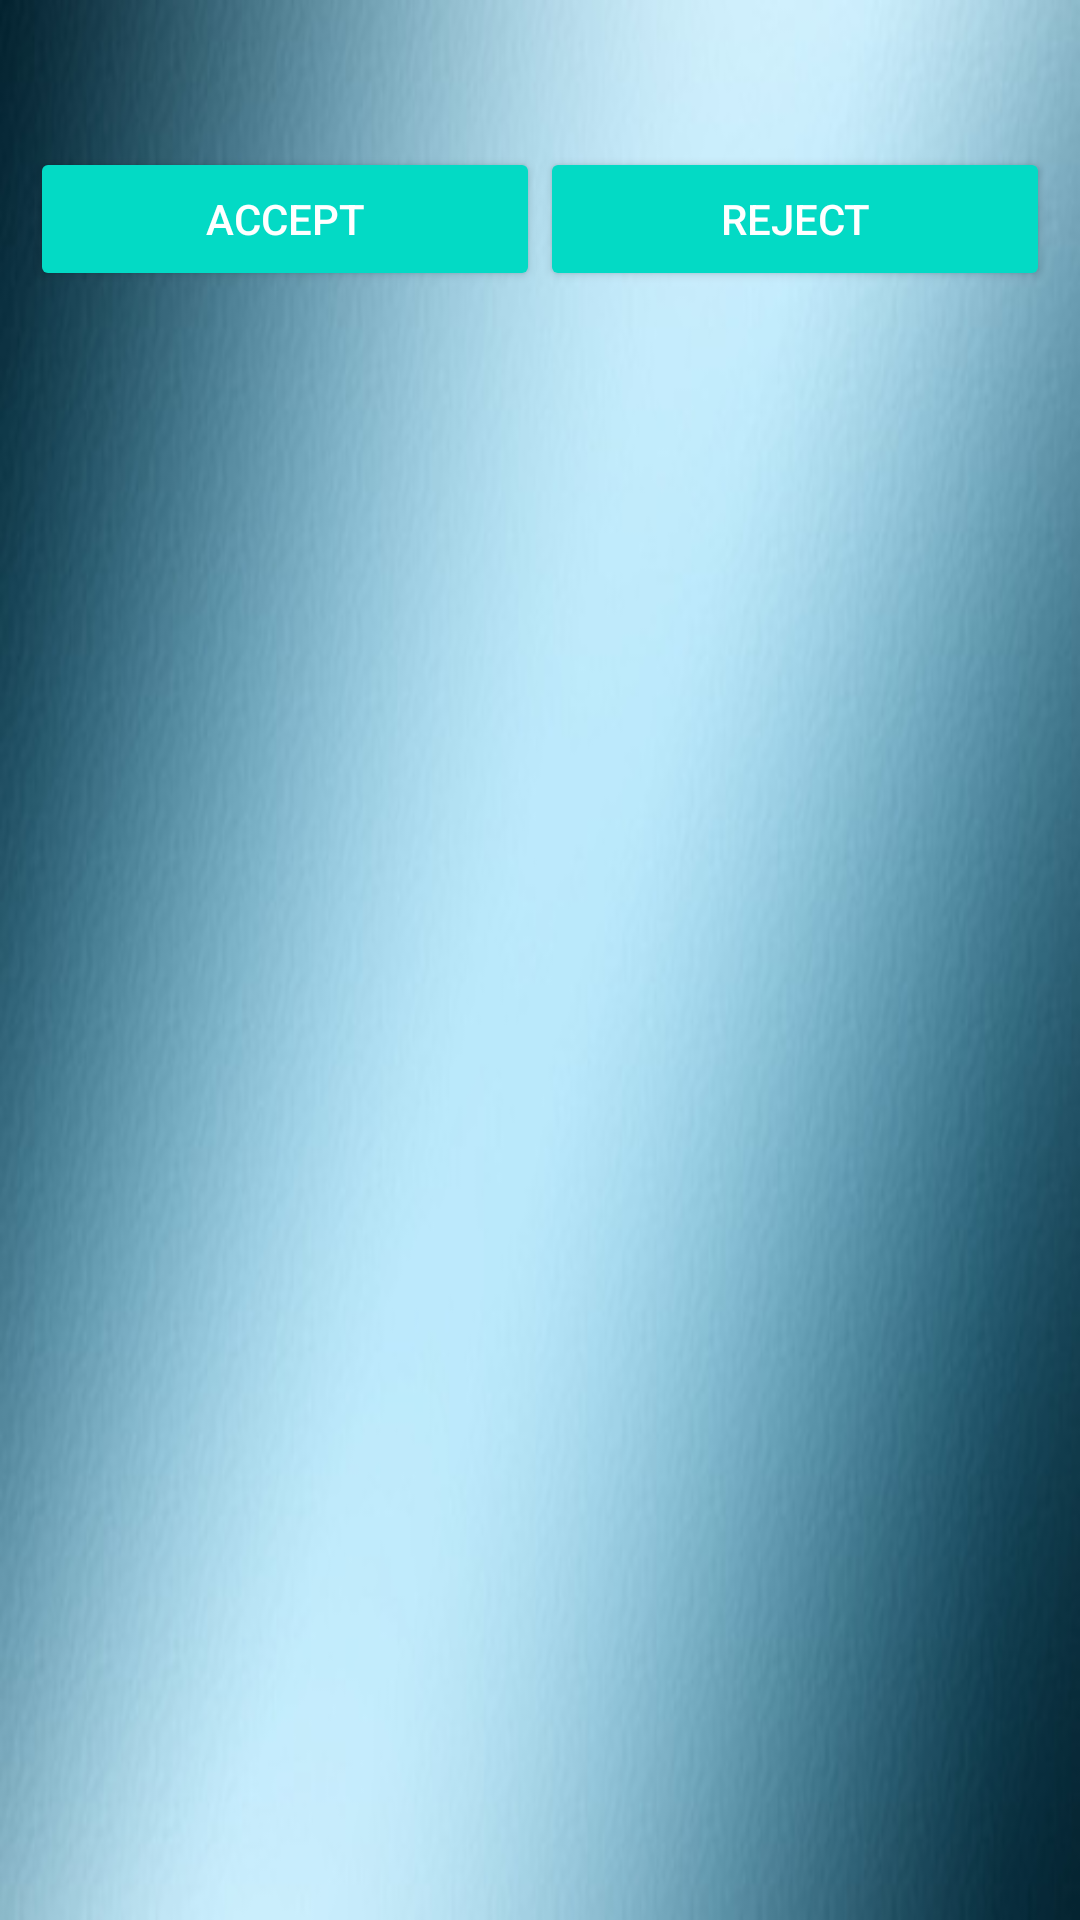

This screen was rendered from an Android layout file. Write that file and the resources it references.
<!-- AndroidManifest.xml: application theme AppTheme -->
<!-- res/layout/accept_friend.xml -->
<?xml version="1.0" encoding="utf-8"?>
<android.support.design.widget.CoordinatorLayout xmlns:android="http://schemas.android.com/apk/res/android"
    xmlns:app="http://schemas.android.com/apk/res-auto"
    xmlns:tools="http://schemas.android.com/tools"
    android:layout_width="match_parent"
    android:layout_height="match_parent"
    android:fitsSystemWindows="true"
    tools:context="com.example.btril.friend_stalker.AcceptFriend">

    <LinearLayout
        android:layout_width="match_parent"
        android:layout_height="match_parent"
        android:orientation="vertical"
        tools:context="com.example.btril.friend_stalker.AcceptFriend">

        <TextView
            android:id="@+id/emailAccept"
            android:layout_width="match_parent"
            android:layout_height="wrap_content"
            android:layout_margin="10dp" />

        <LinearLayout
            android:layout_width="match_parent"
            android:layout_height="wrap_content"
            android:layout_margin="10dp"
            android:orientation="horizontal">

            <Button
                android:id="@+id/accept"
                android:layout_width="0dp"
                android:layout_height="wrap_content"
                android:layout_weight="1"
                android:backgroundTint="@color/colorAccent"
                android:text="Accept"
                android:textColor="@color/white" />

            <Button
                android:id="@+id/reject"
                android:layout_width="0dp"
                android:layout_height="wrap_content"
                android:layout_weight="1"

                android:backgroundTint="@color/colorAccent"
                android:text="Reject"
                android:textColor="@color/white" />

        </LinearLayout>
    </LinearLayout>
</android.support.design.widget.CoordinatorLayout>
<!-- resources referenced by this layout -->
<resources>
  <style name="AppTheme" parent="Theme.AppCompat.Light.DarkActionBar">
          
          <item name="colorPrimary">@color/colorPrimary</item>
          <item name="colorPrimaryDark">@color/colorPrimaryDark</item>
          <item name="colorAccent">@color/colorAccent</item>
          <item name="android:actionBarStyle">@style/Base.ThemeOverlay.AppCompat.ActionBar</item>
          <item name="android:windowBackground">@drawable/back</item>
      </style>
  <!-- drawable back: png bitmap (drawable, 28547 bytes) -->
  <!-- not gathered from this repository: default colours our renderer supplied (Android Studio template values) -->
  <color name="white">#FFFFFFFF</color>
  <color name="colorPrimary">#FF6200EE</color>
  <color name="colorPrimaryDark">#FF3700B3</color>
  <color name="colorAccent">#FF03DAC5</color>
</resources>
